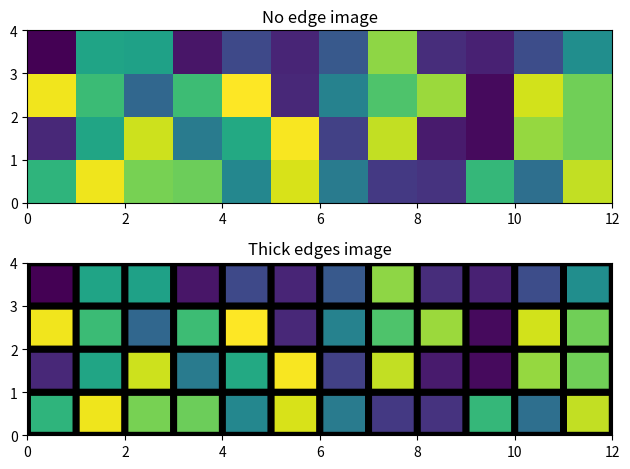

This figure's Python source:
# Demonstration of matplotlib function
import matplotlib.pyplot as plt
import numpy as np
from matplotlib.colors import LogNorm

Z = np.random.rand(4, 12)

fig, (ax0, ax1) = plt.subplots(2, 1)

c = ax0.pcolor(Z)
ax0.set_title('No edge image')

c = ax1.pcolor(Z, edgecolors='k', linewidths=5)
ax1.set_title('Thick edges image')

fig.tight_layout()
plt.show()
